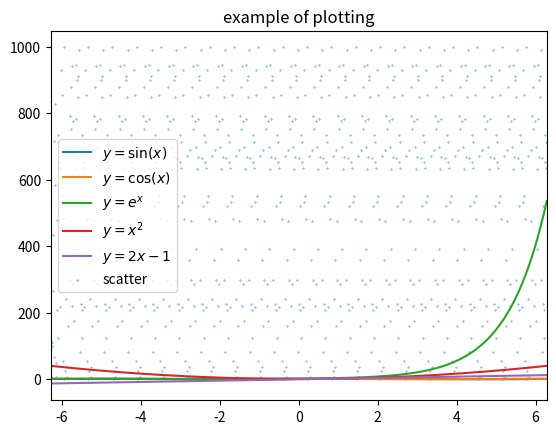

This chart was generated by the following Python code:
""" Simple example of plotting using pyplot """
import numpy as np
import matplotlib.pyplot as plt
if __name__ == "__main__":
    L = []
    x = np.linspace(-2*np.pi,2*np.pi,1000)
    y = np.sin(x)
    plt.plot(x,y)
    plt.xlim(-2*np.pi,2*np.pi)
    L.append(r"$ y=\sin(x) $")
    y1 = np.cos(x)
    plt.plot(x,y1)
    L.append(r"$ y=\cos(x) $")
    y2 = np.exp(x)
    plt.plot(x,y2)
    L.append(r"$ y=e^x $")
    y3 = x**2
    plt.plot(x,y3)
    L.append(r"$ y = x^2 $")
    y3 = 2*x - 1
    plt.plot(x,y3)
    L.append(r"$ y = 2x-1 $")
    p = 1009 # a very large prime
    t = 2
    randns = []
    for i in range(1000):
        randns.append(t)
        t = (t+1)**2 % p
    h = np.array(randns)
    h = 1000 * h/p
    plt.scatter(x,h,s=0.1)
    L.append("scatter")
    plt.legend(L)
    plt.title("example of plotting")
    plt.show()
